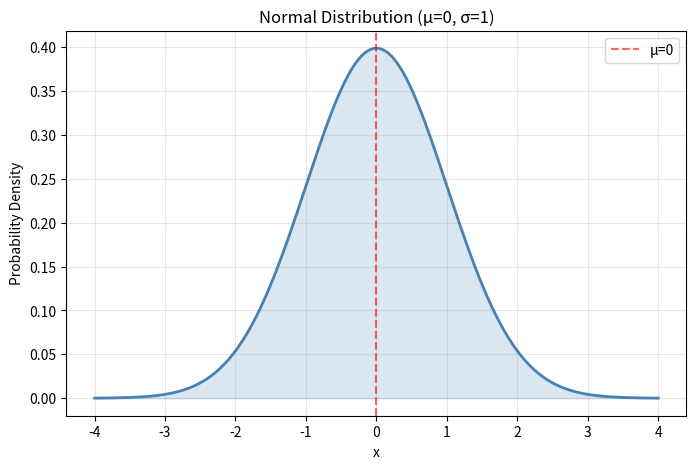
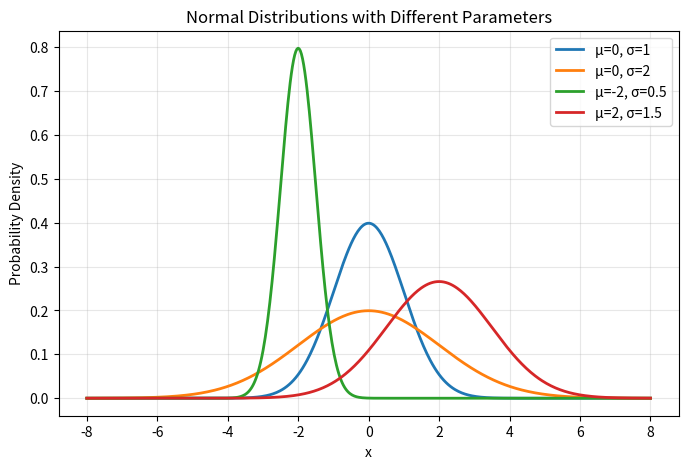

These charts were generated, in order, by the following Python code:
import numpy as np
import matplotlib.pyplot as plt
from scipy.stats import norm

mu = 0
sigma = 1

x = np.linspace(mu - 4 * sigma, mu + 4 * sigma, 500)
y = norm.pdf(x, mu, sigma)

plt.figure(figsize=(8, 5))
plt.plot(x, y, color="steelblue", linewidth=2)
plt.fill_between(x, y, alpha=0.2, color="steelblue")
plt.title(f"Normal Distribution (μ={mu}, σ={sigma})")
plt.xlabel("x")
plt.ylabel("Probability Density")
plt.grid(True, alpha=0.3)
plt.axvline(mu, color="red", linestyle="--", alpha=0.6, label=f"μ={mu}")
plt.legend()
plt.show()

params = [(0, 1), (0, 2), (-2, 0.5), (2, 1.5)]
x = np.linspace(-8, 8, 500)

plt.figure(figsize=(8, 5))
for mu, sigma in params:
    plt.plot(x, norm.pdf(x, mu, sigma), linewidth=2, label=f"μ={mu}, σ={sigma}")

plt.title("Normal Distributions with Different Parameters")
plt.xlabel("x")
plt.ylabel("Probability Density")
plt.grid(True, alpha=0.3)
plt.legend()
plt.show()
